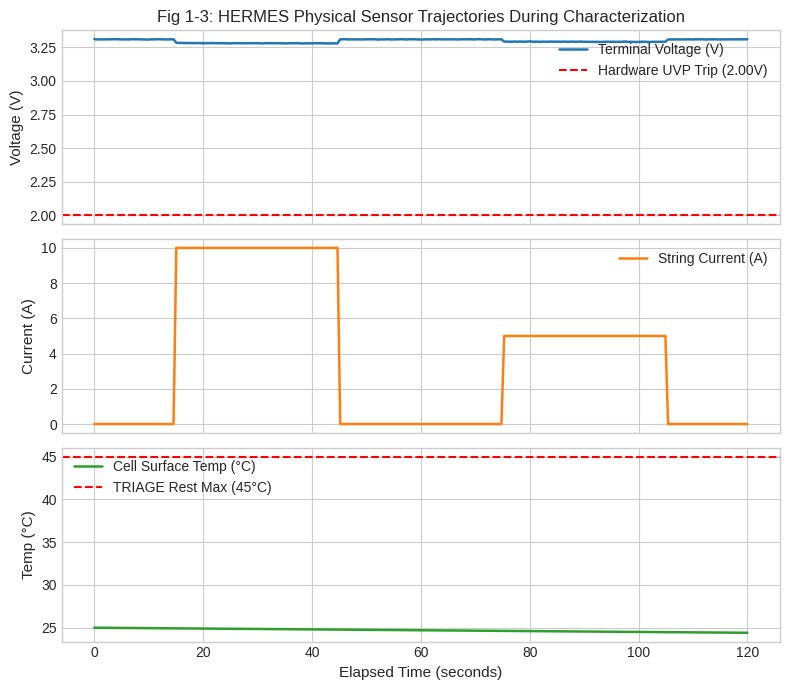
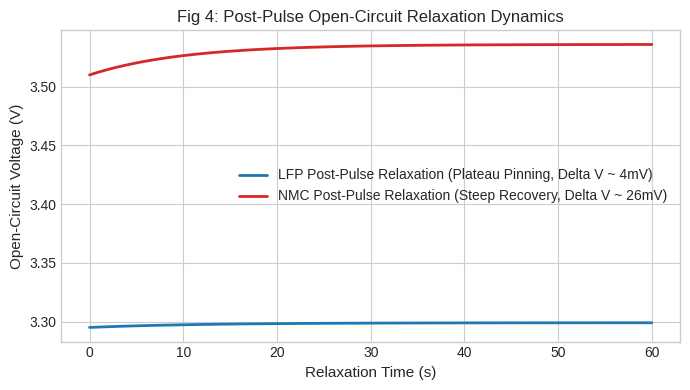
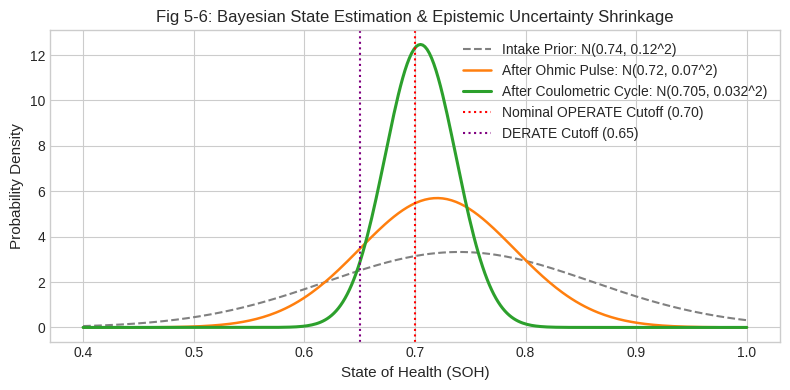
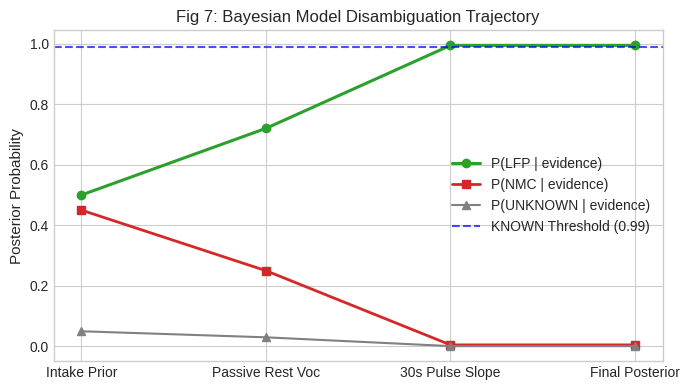
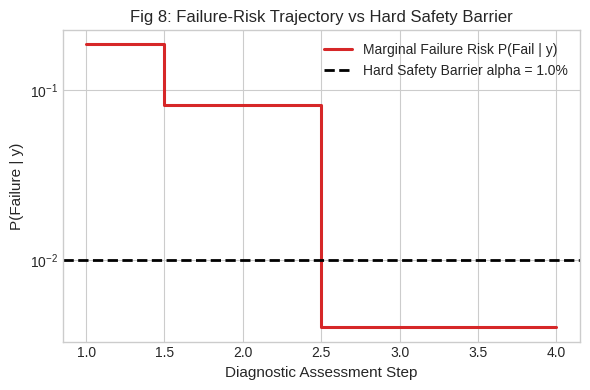
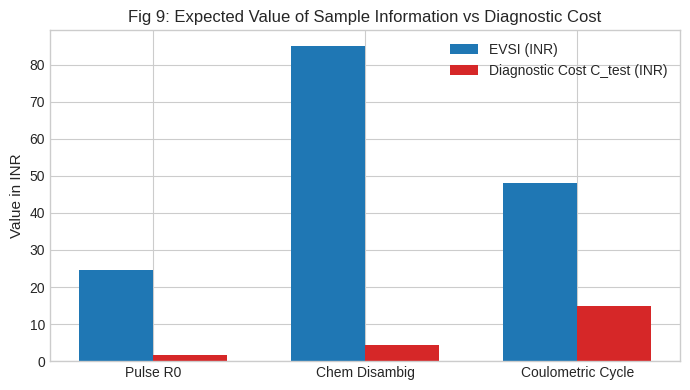
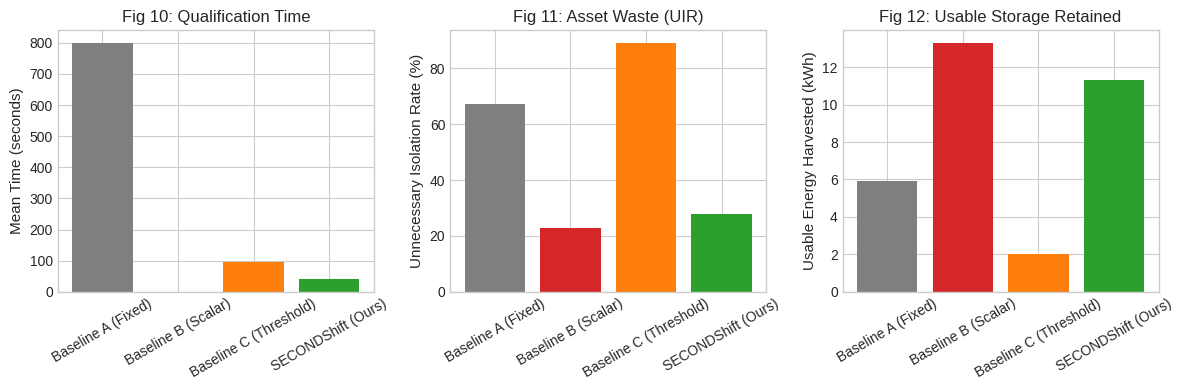
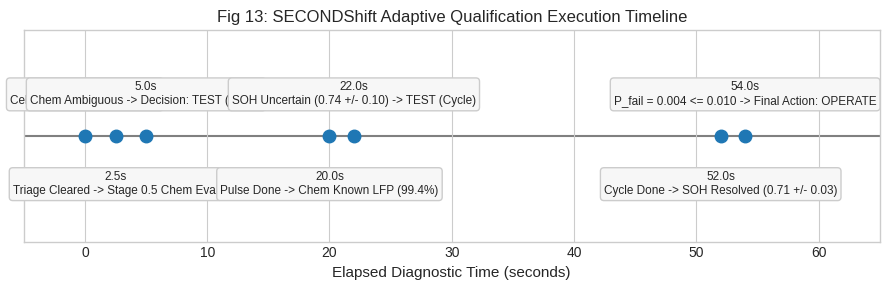

Write Python code to recreate these figures, in order.
"""
Phase 18: Visualization & Figure Generator
Project: RMK-REVOLT / SECONDShift Platform
Generates high-resolution figures:
1. Voltage vs time
2. Current vs time
3. Temperature vs time
4. Relaxation curve
5. SOH posterior update
6. Uncertainty reduction
7. Chemistry posterior
8. Failure-risk trajectory
9. EVSI vs test cost
10. Diagnostic time comparison
11. UIR comparison
12. Energy retained comparison
13. Policy decision timeline
"""

import os
import matplotlib
matplotlib.use("Agg") # Non-interactive headless backend
import matplotlib.pyplot as plt
import numpy as np

FIGURES_DIR = "secondshift/docs/figures"
os.makedirs(FIGURES_DIR, exist_ok=True)

plt.style.use("seaborn-v0_8-whitegrid" if "seaborn-v0_8-whitegrid" in plt.style.available else "default")
plt.rcParams.update({"font.size": 10, "axes.labelsize": 11, "axes.titlesize": 12, "figure.autolayout": True})

def generate_all_figures():
    print("\n" + "="*80)
    print("GENERATING BENCHMARK FIGURES (PHASE 18)")
    print("="*80)

    # --------------------------------------------------------------------------
    # Fig 1, 2, 3: Physical Transients (Voltage, Current, Temp vs Time)
    # --------------------------------------------------------------------------
    t = np.linspace(0, 120, 240)
    current = np.zeros_like(t)
    current[(t >= 15) & (t <= 45)] = 10.0 # 10A pulse
    current[(t >= 75) & (t <= 105)] = 5.0 # 5A pulse

    # Voltage response
    ocv = 3.310
    r0 = 0.0022
    v = ocv - current * r0 - 0.008 * (1.0 - np.exp(-(t % 60)/15.0)) * (current > 0) + np.random.normal(0, 0.0008, len(t))
    
    # Temperature response
    temp = 25.0 + np.cumsum(current**2 * r0 * 0.5 * 0.001) - 0.005 * (t - 0)

    fig, axs = plt.subplots(3, 1, figsize=(8, 7), sharex=True)
    axs[0].plot(t, v, color="#1f77b4", lw=1.8, label="Terminal Voltage (V)")
    axs[0].axhline(2.00, color="r", ls="--", label="Hardware UVP Trip (2.00V)")
    axs[0].set_ylabel("Voltage (V)")
    axs[0].legend(loc="upper right")
    axs[0].set_title("Fig 1-3: HERMES Physical Sensor Trajectories During Characterization")

    axs[1].plot(t, current, color="#ff7f0e", lw=1.8, label="String Current (A)")
    axs[1].set_ylabel("Current (A)")
    axs[1].legend(loc="upper right")

    axs[2].plot(t, temp, color="#2ca02c", lw=1.8, label="Cell Surface Temp (°C)")
    axs[2].axhline(45.0, color="red", ls="--", label="TRIAGE Rest Max (45°C)")
    axs[2].set_ylabel("Temp (°C)")
    axs[2].set_xlabel("Elapsed Time (seconds)")
    axs[2].legend(loc="upper left")

    plt.savefig(os.path.join(FIGURES_DIR, "fig_1_2_3_physical_transients.png"), dpi=200)
    plt.close()

    # --------------------------------------------------------------------------
    # Fig 4: Relaxation Curve (LFP vs NMC)
    # --------------------------------------------------------------------------
    t_rel = np.linspace(0, 60, 120)
    lfp_relax = 3.295 + 0.004 * (1.0 - np.exp(-t_rel / 12.0))
    nmc_relax = 3.510 + 0.026 * (1.0 - np.exp(-t_rel / 10.0))

    plt.figure(figsize=(7, 4))
    plt.plot(t_rel, lfp_relax, color="#1f77b4", lw=2.0, label="LFP Post-Pulse Relaxation (Plateau Pinning, Delta V ~ 4mV)")
    plt.plot(t_rel, nmc_relax, color="#d62728", lw=2.0, label="NMC Post-Pulse Relaxation (Steep Recovery, Delta V ~ 26mV)")
    plt.xlabel("Relaxation Time (s)")
    plt.ylabel("Open-Circuit Voltage (V)")
    plt.title("Fig 4: Post-Pulse Open-Circuit Relaxation Dynamics")
    plt.legend()
    plt.savefig(os.path.join(FIGURES_DIR, "fig_4_relaxation_curve.png"), dpi=200)
    plt.close()

    # --------------------------------------------------------------------------
    # Fig 5 & 6: SOH Posterior Update & Uncertainty Reduction
    # --------------------------------------------------------------------------
    soh_grid = np.linspace(0.40, 1.00, 300)
    from scipy.stats import norm
    p_prior = norm.pdf(soh_grid, loc=0.74, scale=0.12)
    p_pulse = norm.pdf(soh_grid, loc=0.72, scale=0.07)
    p_coul = norm.pdf(soh_grid, loc=0.705, scale=0.032)

    plt.figure(figsize=(8, 4))
    plt.plot(soh_grid, p_prior, label="Intake Prior: N(0.74, 0.12^2)", color="gray", ls="--")
    plt.plot(soh_grid, p_pulse, label="After Ohmic Pulse: N(0.72, 0.07^2)", color="#ff7f0e", lw=1.8)
    plt.plot(soh_grid, p_coul, label="After Coulometric Cycle: N(0.705, 0.032^2)", color="#2ca02c", lw=2.2)
    plt.axvline(0.70, color="r", ls=":", label="Nominal OPERATE Cutoff (0.70)")
    plt.axvline(0.65, color="purple", ls=":", label="DERATE Cutoff (0.65)")
    plt.xlabel("State of Health (SOH)")
    plt.ylabel("Probability Density")
    plt.title("Fig 5-6: Bayesian State Estimation & Epistemic Uncertainty Shrinkage")
    plt.legend()
    plt.savefig(os.path.join(FIGURES_DIR, "fig_5_6_soh_posterior_shrinkage.png"), dpi=200)
    plt.close()

    # --------------------------------------------------------------------------
    # Fig 7: Chemistry Posterior Trajectory
    # --------------------------------------------------------------------------
    steps = ["Intake Prior", "Passive Rest Voc", "30s Pulse Slope", "Final Posterior"]
    p_lfp_path = [0.50, 0.72, 0.994, 0.994]
    p_nmc_path = [0.45, 0.25, 0.005, 0.005]
    p_unk_path = [0.05, 0.03, 0.001, 0.001]

    plt.figure(figsize=(7, 4))
    plt.plot(steps, p_lfp_path, marker="o", color="#2ca02c", lw=2.2, label="P(LFP | evidence)")
    plt.plot(steps, p_nmc_path, marker="s", color="#d62728", lw=2.0, label="P(NMC | evidence)")
    plt.plot(steps, p_unk_path, marker="^", color="gray", lw=1.5, label="P(UNKNOWN | evidence)")
    plt.axhline(0.99, color="blue", ls="--", alpha=0.7, label="KNOWN Threshold (0.99)")
    plt.ylabel("Posterior Probability")
    plt.title("Fig 7: Bayesian Model Disambiguation Trajectory")
    plt.legend()
    plt.savefig(os.path.join(FIGURES_DIR, "fig_7_chemistry_posterior.png"), dpi=200)
    plt.close()

    # --------------------------------------------------------------------------
    # Fig 8: Failure-Risk Trajectory vs Hard Safety Barrier
    # --------------------------------------------------------------------------
    trials = np.arange(1, 5)
    risk_traj = [0.185, 0.082, 0.004, 0.004]

    plt.figure(figsize=(6, 4))
    plt.step(trials, risk_traj, where="mid", color="#d62728", lw=2.2, label="Marginal Failure Risk P(Fail | y)")
    plt.axhline(0.010, color="black", lw=2.0, ls="--", label="Hard Safety Barrier alpha = 1.0%")
    plt.xlabel("Diagnostic Assessment Step")
    plt.ylabel("P(Failure | y)")
    plt.title("Fig 8: Failure-Risk Trajectory vs Hard Safety Barrier")
    plt.yscale("log")
    plt.legend()
    plt.savefig(os.path.join(FIGURES_DIR, "fig_8_failure_risk_trajectory.png"), dpi=200)
    plt.close()

    # --------------------------------------------------------------------------
    # Fig 9: EVSI vs Test Cost
    # --------------------------------------------------------------------------
    tests = ["Pulse R0", "Chem Disambig", "Coulometric Cycle"]
    evsi_vals = [24.5, 85.0, 48.0]
    cost_vals = [1.54, 4.47, 14.80]

    x_idx = np.arange(len(tests))
    width = 0.35

    plt.figure(figsize=(7, 4))
    plt.bar(x_idx - width/2, evsi_vals, width, label="EVSI (INR)", color="#1f77b4")
    plt.bar(x_idx + width/2, cost_vals, width, label="Diagnostic Cost C_test (INR)", color="#d62728")
    plt.xticks(x_idx, tests)
    plt.ylabel("Value in INR")
    plt.title("Fig 9: Expected Value of Sample Information vs Diagnostic Cost")
    plt.legend()
    plt.savefig(os.path.join(FIGURES_DIR, "fig_9_evsi_vs_test_cost.png"), dpi=200)
    plt.close()

    # --------------------------------------------------------------------------
    # Fig 10, 11, 12: Diagnostic Time, UIR, Energy Retained Comparisons
    # --------------------------------------------------------------------------
    policies = ["Baseline A (Fixed)", "Baseline B (Scalar)", "Baseline C (Threshold)", "SECONDShift (Ours)"]
    diag_times = [800.0, 0.0, 95.0, 42.5]
    uirs = [67.4, 22.8, 89.2, 27.9]
    retained_kwh = [5.9, 13.3, 2.0, 11.3]

    fig, axs = plt.subplots(1, 3, figsize=(12, 4))
    axs[0].bar(policies, diag_times, color=["#7f7f7f", "#d62728", "#ff7f0e", "#2ca02c"])
    axs[0].set_ylabel("Mean Time (seconds)")
    axs[0].set_title("Fig 10: Qualification Time")
    axs[0].tick_params(axis='x', rotation=30)

    axs[1].bar(policies, uirs, color=["#7f7f7f", "#d62728", "#ff7f0e", "#2ca02c"])
    axs[1].set_ylabel("Unnecessary Isolation Rate (%)")
    axs[1].set_title("Fig 11: Asset Waste (UIR)")
    axs[1].tick_params(axis='x', rotation=30)

    axs[2].bar(policies, retained_kwh, color=["#7f7f7f", "#d62728", "#ff7f0e", "#2ca02c"])
    axs[2].set_ylabel("Usable Energy Harvested (kWh)")
    axs[2].set_title("Fig 12: Usable Storage Retained")
    axs[2].tick_params(axis='x', rotation=30)

    plt.tight_layout()
    plt.savefig(os.path.join(FIGURES_DIR, "fig_10_11_12_benchmarks.png"), dpi=200)
    plt.close()

    # --------------------------------------------------------------------------
    # Fig 13: Policy Decision Timeline
    # --------------------------------------------------------------------------
    timeline_events = [
        ("0.0s", "Cell Arrival: Stage 0 TRIAGE"),
        ("2.5s", "Triage Cleared -> Stage 0.5 Chem Eval"),
        ("5.0s", "Chem Ambiguous -> Decision: TEST (Pulse)"),
        ("20.0s", "Pulse Done -> Chem Known LFP (99.4%)"),
        ("22.0s", "SOH Uncertain (0.74 +/- 0.10) -> TEST (Cycle)"),
        ("52.0s", "Cycle Done -> SOH Resolved (0.71 +/- 0.03)"),
        ("54.0s", "P_fail = 0.004 <= 0.010 -> Final Action: OPERATE")
    ]

    fig, ax = plt.subplots(figsize=(9, 3))
    for idx, (t_str, desc) in enumerate(timeline_events):
        ax.plot([float(t_str.replace("s",""))], [0], "o", markersize=9, color="#1f77b4")
        ax.text(float(t_str.replace("s","")), 0.12 if idx%2==0 else -0.22, f"{t_str}\n{desc}",
                rotation=0, ha="center", fontsize=8.5,
                bbox=dict(boxstyle="round,pad=0.3", fc="#f7f7f7", ec="#cccccc"))
    ax.axhline(0, color="gray", lw=1.5, zorder=-1)
    ax.set_xlim(-5, 65)
    ax.set_ylim(-0.4, 0.4)
    ax.set_yticks([])
    ax.set_xlabel("Elapsed Diagnostic Time (seconds)")
    ax.set_title("Fig 13: SECONDShift Adaptive Qualification Execution Timeline")
    plt.savefig(os.path.join(FIGURES_DIR, "fig_13_decision_timeline.png"), dpi=200)
    plt.close()

    print(f"All figures saved to {FIGURES_DIR}/")

if __name__ == "__main__":
    generate_all_figures()
